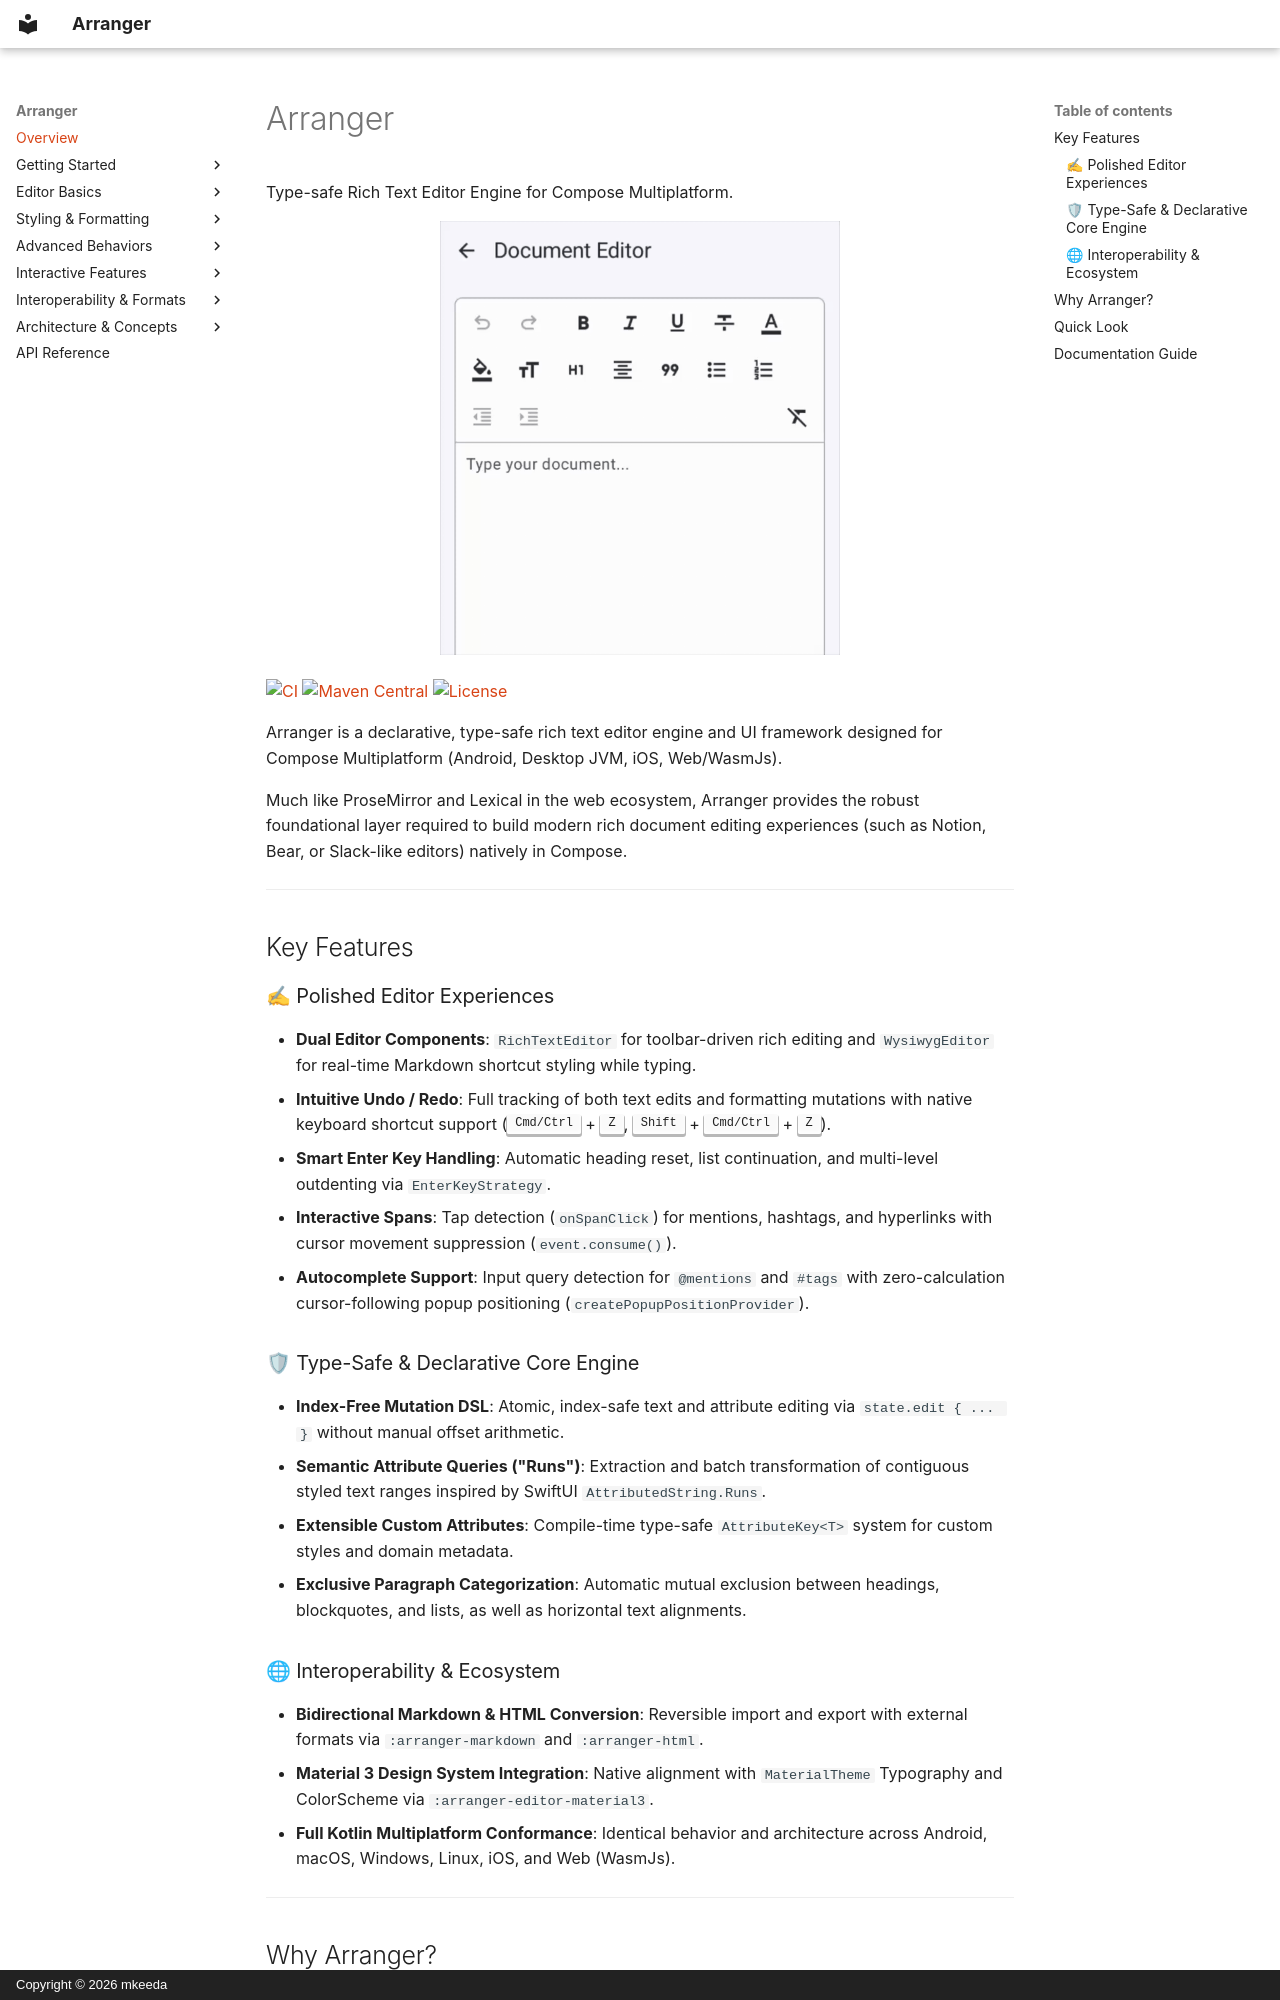

repository: mkeeda/arranger · page: index.html · generator: mkdocs · copyright: Copyright © 2026 mkeeda

# Arranger

Type-safe Rich Text Editor Engine for Compose Multiplatform.

<div align="center" markdown>

![Arranger Rich Text Editor Demo](images/rich-text-editor-demo.gif){ width="400" }

</div>

[![CI](https://github.com/mkeeda/arranger/actions/workflows/ci.yml/badge.svg)](https://github.com/mkeeda/arranger/actions/workflows/ci.yml)
[![Maven Central](https://img.shields.io/maven-central/v/dev.mkeeda.arranger/arranger-editor.svg?label=Maven%20Central)](https://central.sonatype.com/namespace/dev.mkeeda.arranger)
[![License](https://img.shields.io/badge/License-Apache%202.0-blue.svg)](https://opensource.org/licenses/Apache-2.0)

Arranger is a declarative, type-safe rich text editor engine and UI framework designed for Compose Multiplatform (Android, Desktop JVM, iOS, Web/WasmJs).

Much like ProseMirror and Lexical in the web ecosystem, Arranger provides the robust foundational layer required to build modern rich document editing experiences (such as Notion, Bear, or Slack-like editors) natively in Compose.

---

## Key Features

### ✍ Polished Editor Experiences

- **Dual Editor Components**: `RichTextEditor` for toolbar-driven rich editing and `WysiwygEditor` for real-time Markdown shortcut styling while typing.
- **Intuitive Undo / Redo**: Full tracking of both text edits and formatting mutations with native keyboard shortcut support (<kbd>Cmd/Ctrl</kbd> + <kbd>Z</kbd>, <kbd>Shift</kbd> + <kbd>Cmd/Ctrl</kbd> + <kbd>Z</kbd>).
- **Smart Enter Key Handling**: Automatic heading reset, list continuation, and multi-level outdenting via `EnterKeyStrategy`.
- **Interactive Spans**: Tap detection (`onSpanClick`) for mentions, hashtags, and hyperlinks with cursor movement suppression (`event.consume()`).
- **Autocomplete Support**: Input query detection for `@mentions` and `#tags` with zero-calculation cursor-following popup positioning (`createPopupPositionProvider`).

### 🛡 Type-Safe & Declarative Core Engine

- **Index-Free Mutation DSL**: Atomic, index-safe text and attribute editing via `state.edit { ... }` without manual offset arithmetic.
- **Semantic Attribute Queries ("Runs")**: Extraction and batch transformation of contiguous styled text ranges inspired by SwiftUI `AttributedString.Runs`.
- **Extensible Custom Attributes**: Compile-time type-safe `AttributeKey<T>` system for custom styles and domain metadata.
- **Exclusive Paragraph Categorization**: Automatic mutual exclusion between headings, blockquotes, and lists, as well as horizontal text alignments.

### 🌐 Interoperability & Ecosystem

- **Bidirectional Markdown & HTML Conversion**: Reversible import and export with external formats via `:arranger-markdown` and `:arranger-html`.
- **Material 3 Design System Integration**: Native alignment with `MaterialTheme` Typography and ColorScheme via `:arranger-editor-material3`.
- **Full Kotlin Multiplatform Conformance**: Identical behavior and architecture across Android, macOS, Windows, Linux, iOS, and Web (WasmJs).

---
